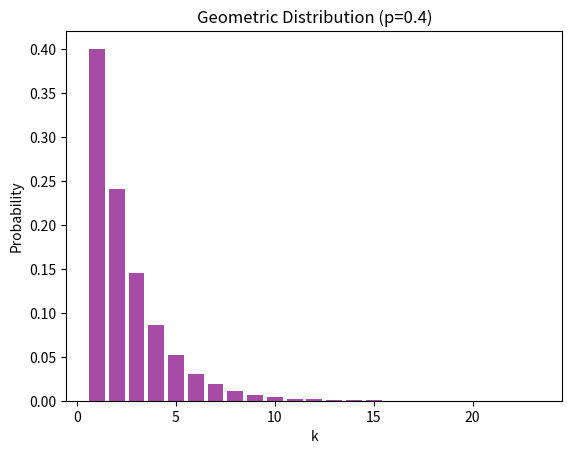

Source code (Python):
import math
import random
from math import log as _log, exp as _exp, pi as _pi, e as _e, ceil as _ceil
from math import sqrt as _sqrt
from math import tau as TWOPI, floor as _floor, isfinite as _isfinite
from math import lgamma as _lgamma, fabs as _fabs, log2 as _log2
from operator import index as _index
import matplotlib.pyplot as plt  # Add this import for plotting


class GeometricDistribution:
    def __init__(self, p):
        if not (0 < p <= 1):
            raise ValueError("Probability p must be in (0, 1]")
        self.p = p

    def sample(self, u_low=0, u_high=1):
        """Sample from the Geometric distribution."""
        uniform = random.uniform
        U = uniform(u_low, u_high)
        return math.ceil(math.log(1 - U) / math.log(1 - self.p))

    def pmf(self, k):
        """Probability Mass Function for Geometric distribution."""
        if k < 1 or not isinstance(k, int):
            return 0.0
        return self.p * ((1 - self.p) ** (k - 1))

    def hat_cdf_inv(self, u):
        """Inverse CDF for Geometric distribution."""
        return math.ceil(math.log(1 - u) / math.log(1 - self.p))

    def _histogram(self, n_samp=100):
        """Generate a histogram of the Geometric distribution."""
        hist = {}
        for _ in range(n_samp):
            sample = self.sample()
            hist[sample] = hist.get(sample, 0) + 1
        total_samples = sum(hist.values())
        for k in hist:
            hist[k] /= total_samples
        return hist

    def __test__(self, n_samp=100):
        """Plot the histogram of the Geometric distribution."""
        hist = self._histogram(n_samp)
        keys = sorted(hist.keys())
        values = [hist[k] for k in keys]
        plt.bar(keys, values, width=0.8, color='purple', alpha=0.7)
        plt.title(f"Geometric Distribution (p={self.p})")
        plt.xlabel("k")
        plt.ylabel("Probability")
        plt.show()


if __name__ == "__main__":
    # Example usage for testing
    p = 0.4  # Set probability for Geometric distribution
    geometric = GeometricDistribution(p)
    geometric.__test__(n_samp=100000)  # Plot histogram with 100,000 samples
